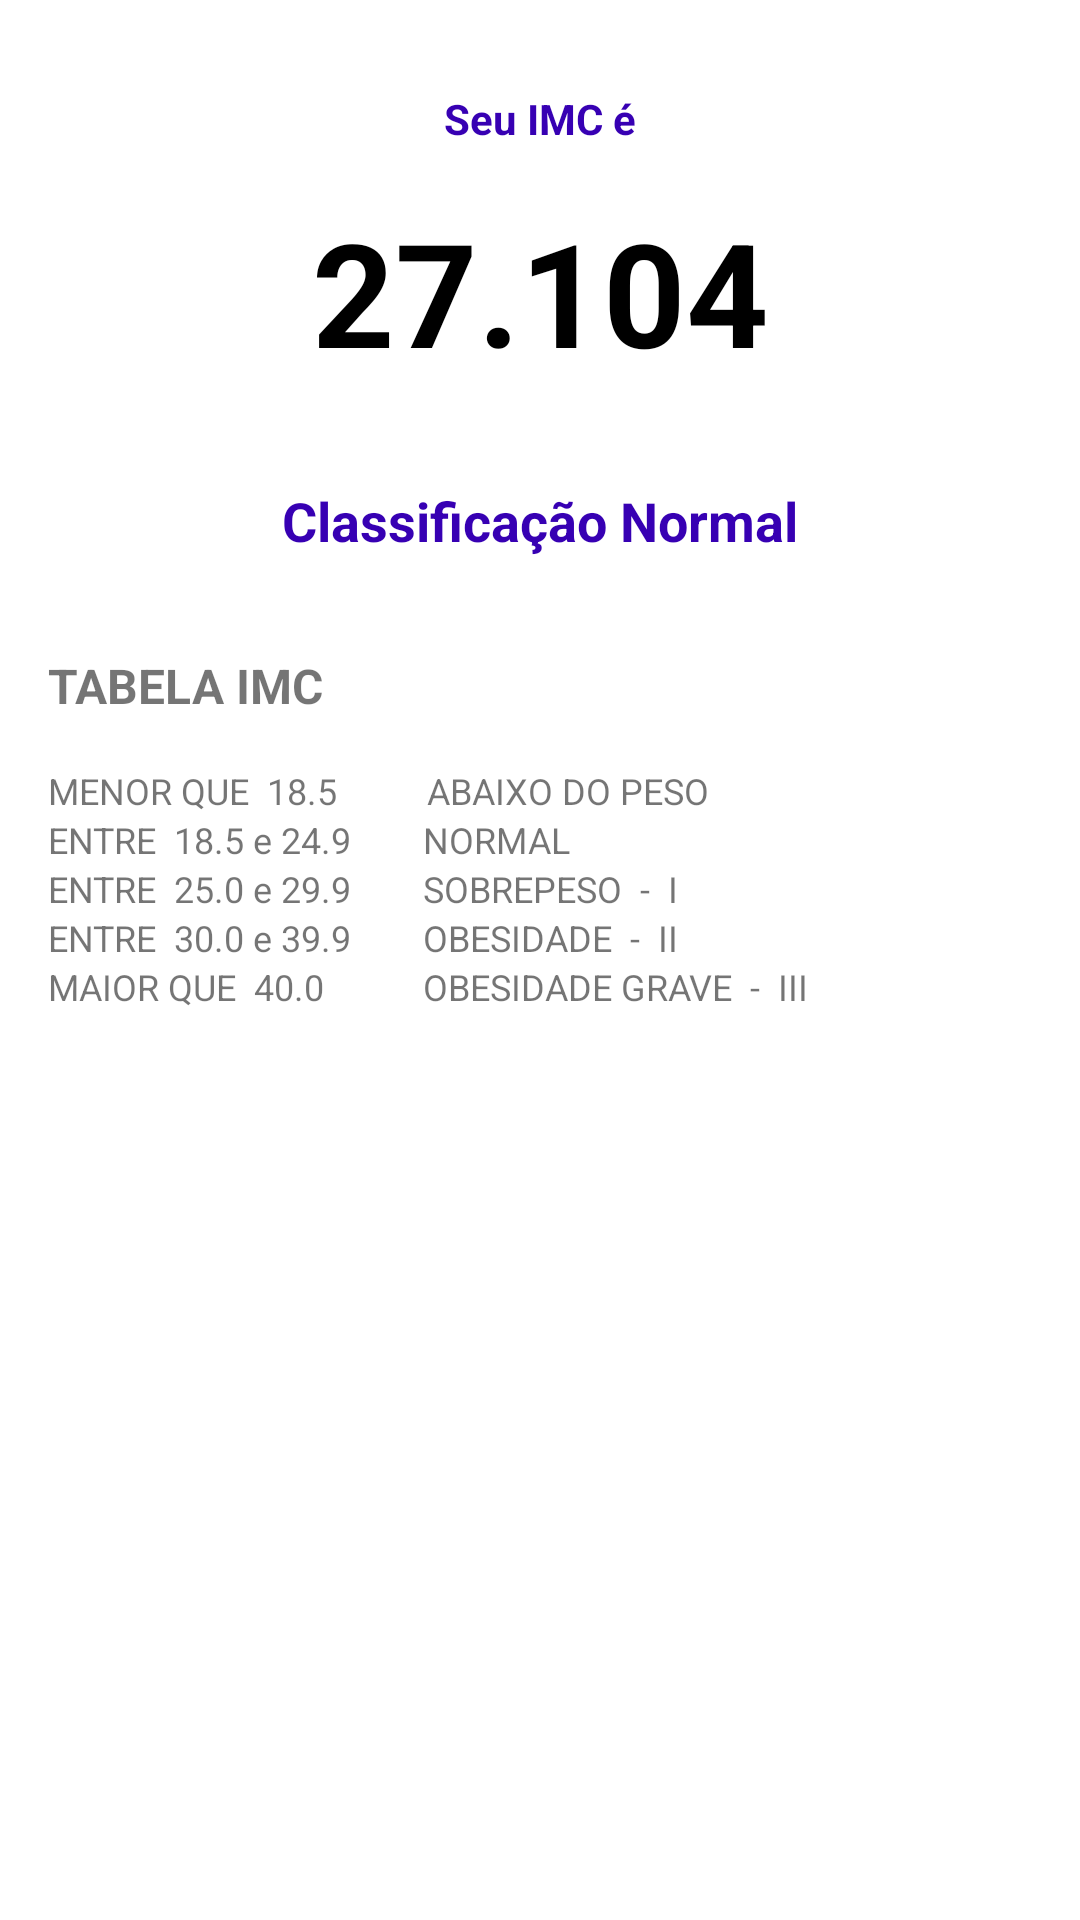

Produce the Android XML layout that renders to this screen, including the resource entries it uses.
<!-- AndroidManifest.xml: application theme Theme.MeuPrimeiroProjeto2 -->
<!-- res/layout/activity_result.xml -->
<?xml version="1.0" encoding="utf-8"?>
<LinearLayout xmlns:android="http://schemas.android.com/apk/res/android"
    xmlns:app="http://schemas.android.com/apk/res-auto"
    xmlns:tools="http://schemas.android.com/tools"
    android:layout_width="match_parent"
    android:layout_height="match_parent"
    android:orientation="vertical"
    tools:context=".ResultActivity">

    <TextView
        android:textColor="@color/purple_700"
        android:layout_marginTop="30sp"
        android:text="Seu IMC é"
        android:textStyle="bold"
        android:textAlignment="center"
        android:layout_width="match_parent"
        android:layout_height="wrap_content" />

        <TextView
            android:id="@+id/textview_result"
            android:layout_width="match_parent"
            android:layout_height="wrap_content"
            android:padding="16dp"
            android:textAlignment="center"
            android:textSize="48sp"
            android:textColor="@color/black"
            android:textStyle="bold"
            android:text="27.104" />

    <TextView
        android:id="@+id/textview_Classificacao"
        android:layout_width="match_parent"
        android:layout_height="wrap_content"
        android:layout_margin="16dp"
        android:textAlignment="center"
        android:textSize="18sp"
        android:textStyle="bold"
        android:textColor="@color/purple_700"
        android:text="Classificação Normal" />

    <TextView
        android:layout_width="wrap_content"
        android:layout_height="wrap_content"
        android:layout_margin="16dp"
        android:textStyle="bold"
        android:textSize="16sp"
        android:text="TABELA IMC" />

    <TextView
        android:layout_width="wrap_content"
        android:layout_height="wrap_content"
        android:layout_marginStart="16dp"
        android:textSize="12sp"
        android:text="MENOR QUE  18.5          ABAIXO DO PESO" />

    <TextView
        android:layout_width="wrap_content"
        android:layout_height="wrap_content"
        android:layout_marginStart="16dp"
        android:textSize="12sp"
        android:text="ENTRE  18.5 e 24.9        NORMAL" />

    <TextView
        android:layout_width="wrap_content"
        android:layout_height="wrap_content"
        android:layout_marginStart="16dp"
        android:textSize="12sp"
        android:text="ENTRE  25.0 e 29.9        SOBREPESO  -  I" />

    <TextView
        android:layout_width="wrap_content"
        android:layout_height="wrap_content"
        android:layout_marginStart="16dp"
        android:textSize="12sp"
        android:text="ENTRE  30.0 e 39.9        OBESIDADE  -  II" />

    <TextView
        android:layout_width="wrap_content"
        android:layout_height="wrap_content"
        android:layout_marginStart="16dp"
        android:textSize="12sp"
        android:text="MAIOR QUE  40.0           OBESIDADE GRAVE  -  III" />

</LinearLayout>
<!-- resources referenced by this layout -->
<resources>
  <style name="Theme.MeuPrimeiroProjeto2" parent="Theme.MaterialComponents.DayNight.DarkActionBar">
          
          <item name="colorPrimary">@color/purple_500</item>
          <item name="colorPrimaryVariant">@color/purple_700</item>
          <item name="colorOnPrimary">@color/white</item>
          
          <item name="colorSecondary">@color/teal_200</item>
          <item name="colorSecondaryVariant">@color/teal_700</item>
          <item name="colorOnSecondary">@color/black</item>
          
          <item name="android:statusBarColor">?attr/colorPrimaryVariant</item>
          
      </style>
  <!-- not gathered from this repository: default colours our renderer supplied (Android Studio template values) -->
  <color name="purple_500">#FF6200EE</color>
  <color name="purple_700">#FF3700B3</color>
  <color name="teal_200">#FF03DAC5</color>
  <color name="teal_700">#FF018786</color>
  <color name="black">#FF000000</color>
  <color name="white">#FFFFFFFF</color>
</resources>
